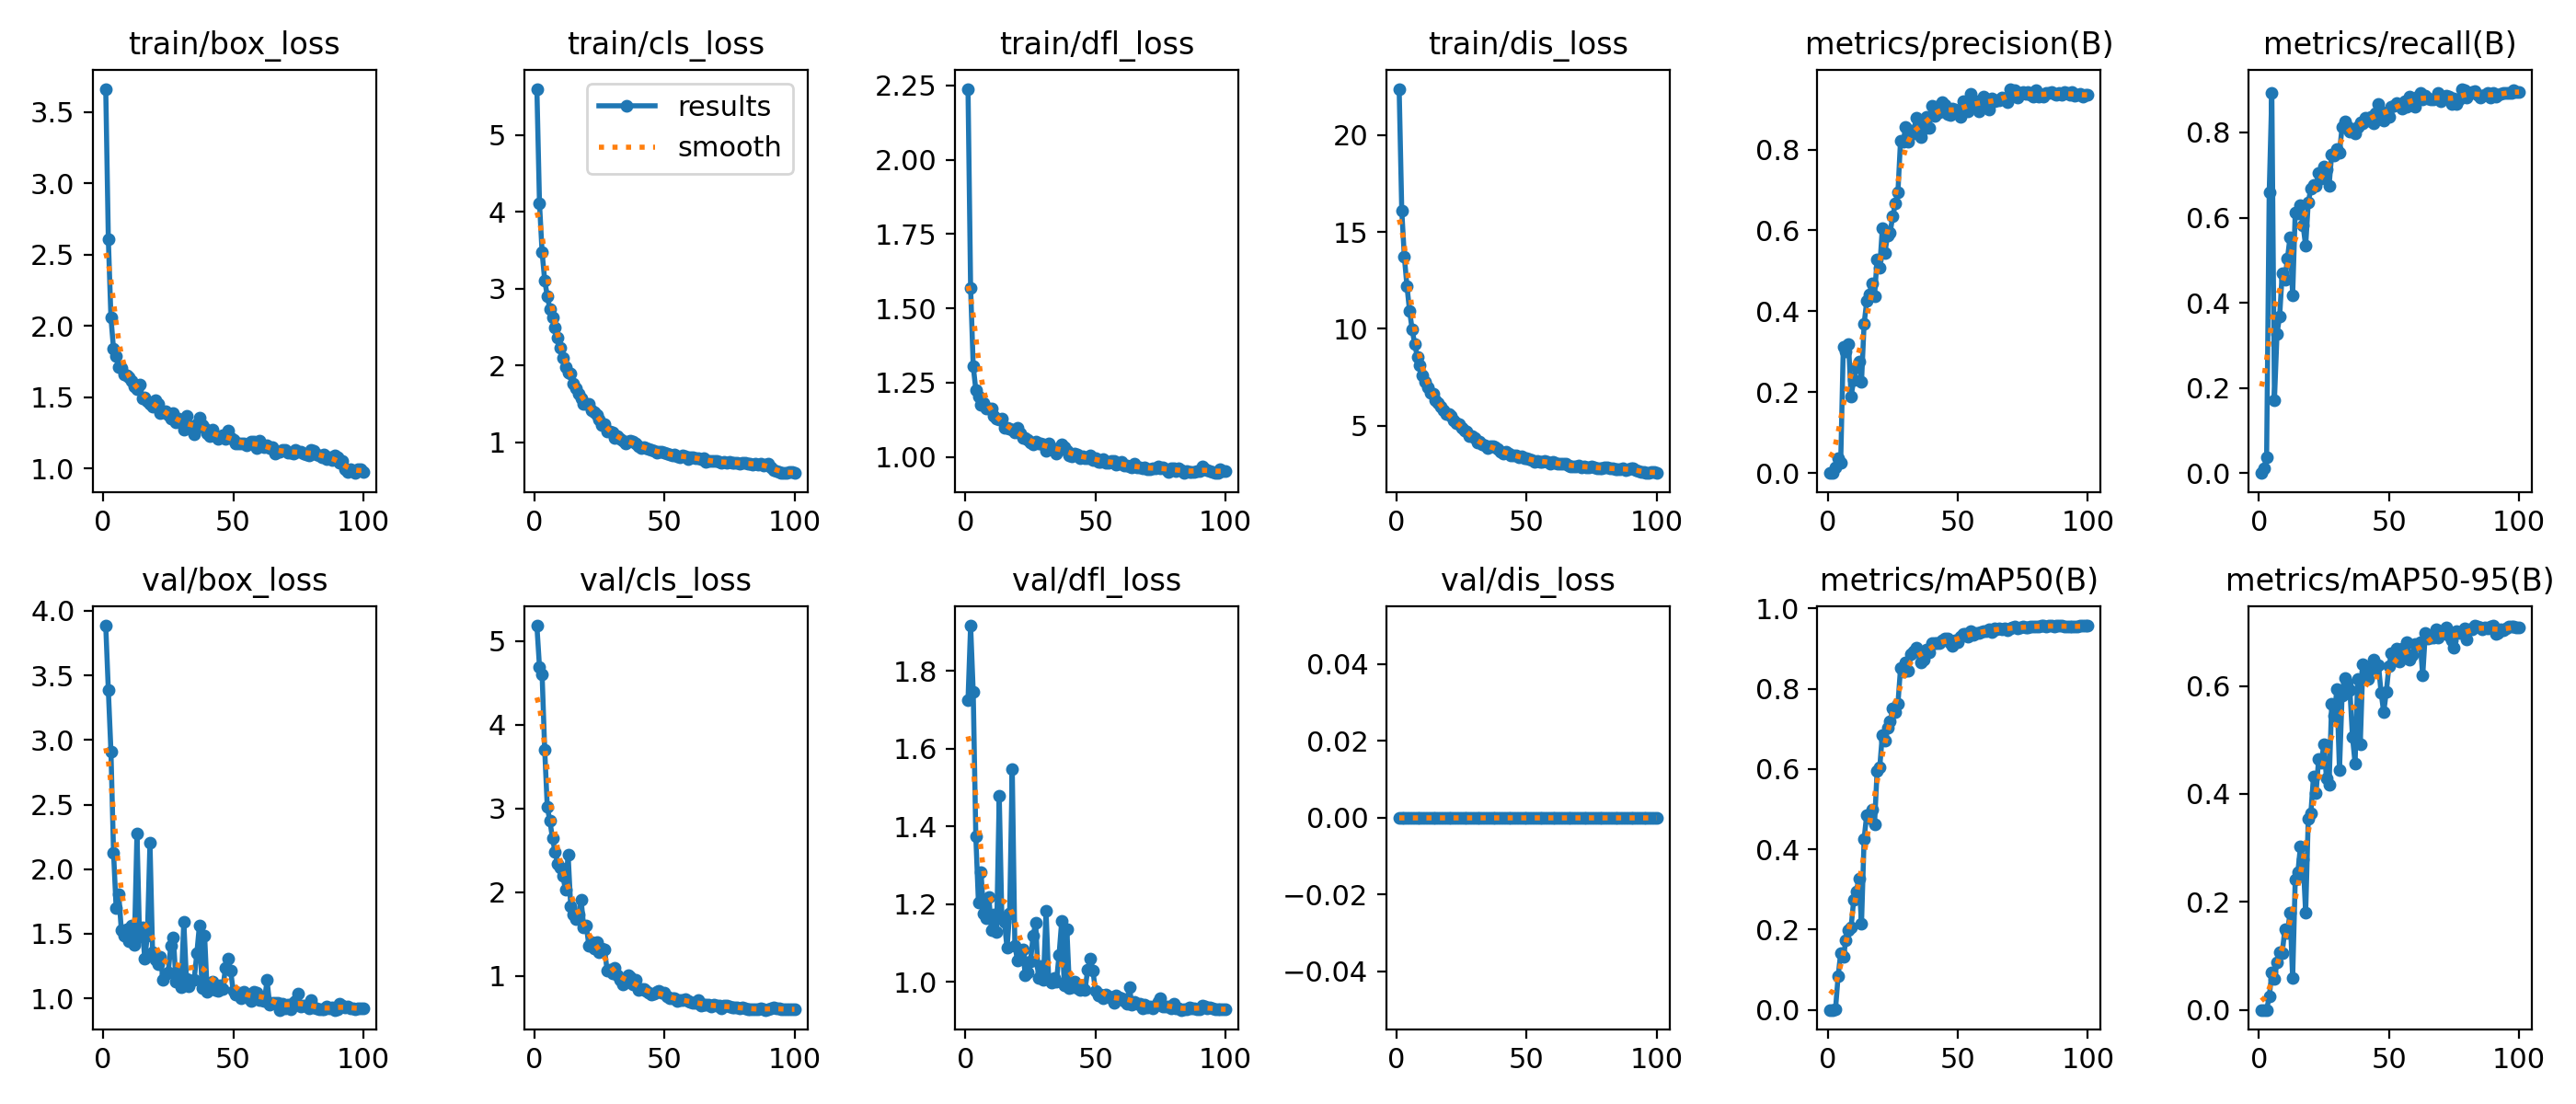

The file beside this chart, header and first rows:
epoch, time, train/box_loss, train/cls_loss, train/dfl_loss, train/dis_loss, metrics/precision(B), metrics/recall(B), metrics/mAP50(B), metrics/mAP50-95(B), val/box_loss, val/cls_loss, val/dfl_loss, val/dis_loss, lr/pg0, lr/pg1, lr/pg2
1, 16.93, 3.662, 5.598, 2.238, 22.39, 0, 0, 0, 0, 3.885, 5.181, 1.726, 0, 0.0003077, 0.0003077, 0.06954
2, 26.96, 2.605, 4.115, 1.568, 16.11, 0.00025, 0.01189, 1e-05, 0, 3.384, 4.688, 1.917, 0, 0.0006409, 0.0006409, 0.03654
3, 38.82, 2.057, 3.476, 1.305, 13.71, 0.01343, 0.03732, 0.00116, 0.00024, 2.911, 4.602, 1.746, 0, 0.0009734, 0.0009734, 0.003538
4, 50.13, 1.838, 3.109, 1.226, 12.2, 0.03668, 0.6602, 0.08309, 0.02433, 2.127, 3.702, 1.374, 0, 0.0009978, 0.0009978, 0.0009978
5, 61.92, 1.789, 2.903, 1.203, 10.93, 0.0251, 0.8924, 0.1418, 0.06866, 1.696, 3.014, 1.205, 0, 0.0009961, 0.0009961, 0.0009961
6, 72.98, 1.709, 2.735, 1.175, 9.957, 0.3118, 0.1711, 0.1315, 0.05674, 1.806, 2.849, 1.283, 0, 0.0009939, 0.0009939, 0.0009939
7, 84.21, 1.706, 2.623, 1.183, 9.193, 0.301, 0.3278, 0.1725, 0.08825, 1.524, 2.642, 1.177, 0, 0.0009912, 0.0009912, 0.0009912
8, 95.75, 1.658, 2.488, 1.162, 8.541, 0.3195, 0.3682, 0.1992, 0.1075, 1.482, 2.477, 1.164, 0, 0.0009881, 0.0009881, 0.0009881
9, 107.1, 1.655, 2.367, 1.164, 8.122, 0.1892, 0.4697, 0.2064, 0.1054, 1.536, 2.338, 1.22, 0, 0.0009844, 0.0009844, 0.0009844
10, 118.2, 1.641, 2.228, 1.162, 7.594, 0.2307, 0.4532, 0.2735, 0.1489, 1.439, 2.289, 1.134, 0, 0.0009803, 0.0009803, 0.0009803
11, 129.5, 1.616, 2.095, 1.14, 7.255, 0.2627, 0.504, 0.2951, 0.1421, 1.562, 2.189, 1.174, 0, 0.0009758, 0.0009758, 0.0009758
12, 141, 1.578, 1.983, 1.13, 6.992, 0.2755, 0.5544, 0.3277, 0.1805, 1.417, 2.025, 1.13, 0, 0.0009707, 0.0009707, 0.0009707
13, 152.2, 1.559, 1.91, 1.127, 6.702, 0.2252, 0.418, 0.2137, 0.05914, 2.278, 2.448, 1.478, 0, 0.0009652, 0.0009652, 0.0009652
14, 163.3, 1.592, 1.898, 1.128, 6.664, 0.3691, 0.613, 0.4263, 0.2419, 1.475, 1.834, 1.167, 0, 0.0009593, 0.0009593, 0.0009593
15, 174.3, 1.495, 1.764, 1.099, 6.32, 0.4249, 0.6105, 0.4858, 0.2548, 1.552, 1.736, 1.154, 0, 0.0009529, 0.0009529, 0.0009529
16, 185.8, 1.501, 1.708, 1.099, 6.172, 0.4426, 0.6282, 0.4771, 0.3028, 1.307, 1.678, 1.087, 0, 0.000946, 0.000946, 0.000946
17, 196.6, 1.475, 1.637, 1.095, 5.979, 0.4695, 0.5822, 0.4996, 0.2797, 1.483, 1.728, 1.177, 0, 0.0009388, 0.0009388, 0.0009388
18, 208.4, 1.453, 1.568, 1.092, 5.775, 0.4382, 0.5334, 0.4618, 0.1799, 2.204, 1.905, 1.548, 0, 0.0009311, 0.0009311, 0.0009311
19, 219.9, 1.436, 1.506, 1.082, 5.577, 0.5288, 0.6355, 0.5957, 0.3537, 1.357, 1.584, 1.094, 0, 0.0009229, 0.0009229, 0.0009229
20, 231, 1.478, 1.5, 1.099, 5.588, 0.5073, 0.6689, 0.6032, 0.3639, 1.299, 1.596, 1.056, 0, 0.0009144, 0.0009144, 0.0009144
21, 242.2, 1.456, 1.507, 1.079, 5.513, 0.6048, 0.6766, 0.6846, 0.4318, 1.267, 1.357, 1.066, 0, 0.0009055, 0.0009055, 0.0009055
22, 253.5, 1.392, 1.422, 1.064, 5.257, 0.5444, 0.6748, 0.671, 0.4022, 1.323, 1.405, 1.084, 0, 0.0008961, 0.0008961, 0.0008961
23, 264.8, 1.397, 1.395, 1.063, 5.141, 0.5879, 0.7056, 0.7026, 0.4651, 1.142, 1.325, 1.018, 0, 0.0008864, 0.0008864, 0.0008864
24, 276, 1.404, 1.355, 1.057, 5.088, 0.5952, 0.6926, 0.7182, 0.4572, 1.189, 1.4, 1.024, 0, 0.0008763, 0.0008763, 0.0008763
25, 286.9, 1.376, 1.294, 1.05, 4.876, 0.6344, 0.7191, 0.7517, 0.4923, 1.201, 1.278, 1.052, 0, 0.0008658, 0.0008658, 0.0008658
26, 298.5, 1.348, 1.231, 1.042, 4.745, 0.666, 0.713, 0.7421, 0.4295, 1.405, 1.33, 1.119, 0, 0.000855, 0.000855, 0.000855
27, 309.1, 1.386, 1.233, 1.051, 4.673, 0.6946, 0.6749, 0.7625, 0.4175, 1.469, 1.318, 1.152, 0, 0.0008439, 0.0008439, 0.0008439
28, 320.5, 1.324, 1.143, 1.044, 4.438, 0.8225, 0.7485, 0.851, 0.5671, 1.126, 1.064, 1.011, 0, 0.0008323, 0.0008323, 0.0008323
29, 331.4, 1.349, 1.148, 1.047, 4.437, 0.8196, 0.746, 0.8432, 0.545, 1.212, 1.074, 1.042, 0, 0.0008205, 0.0008205, 0.0008205
30, 342.4, 1.34, 1.132, 1.043, 4.345, 0.8558, 0.7602, 0.8651, 0.5944, 1.088, 1.029, 1.005, 0, 0.0008084, 0.0008084, 0.0008084
31, 354, 1.273, 1.053, 1.022, 4.106, 0.8198, 0.7531, 0.8439, 0.4445, 1.593, 1.098, 1.183, 0, 0.000796, 0.000796, 0.000796
32, 364.8, 1.37, 1.086, 1.046, 4.159, 0.8459, 0.8125, 0.8858, 0.582, 1.152, 1.003, 1.008, 0, 0.0007832, 0.0007832, 0.0007832
33, 376.4, 1.301, 1.048, 1.03, 4.047, 0.8398, 0.8266, 0.8921, 0.6144, 1.091, 0.9508, 0.9988, 0, 0.0007702, 0.0007702, 0.0007702
34, 387.5, 1.292, 1.022, 1.026, 3.962, 0.8794, 0.8158, 0.9031, 0.6054, 1.137, 0.8923, 1.01, 0, 0.000757, 0.000757, 0.000757
35, 398.3, 1.24, 0.9899, 1.013, 3.842, 0.8672, 0.8018, 0.891, 0.5932, 1.146, 0.9166, 1.001, 0, 0.0007435, 0.0007435, 0.0007435
36, 410.2, 1.311, 1.009, 1.023, 3.92, 0.8313, 0.8087, 0.8656, 0.5056, 1.347, 1.012, 1.071, 0, 0.0007297, 0.0007297, 0.0007297
37, 421, 1.359, 1.028, 1.042, 3.921, 0.8503, 0.7981, 0.8734, 0.4567, 1.564, 0.9854, 1.156, 0, 0.0007158, 0.0007158, 0.0007158
38, 432.8, 1.308, 1.008, 1.034, 3.869, 0.8801, 0.8134, 0.8968, 0.6136, 1.079, 0.8994, 0.9913, 0, 0.0007016, 0.0007016, 0.0007016
39, 443.6, 1.286, 0.9911, 1.022, 3.792, 0.8541, 0.8244, 0.8909, 0.4926, 1.484, 0.9535, 1.135, 0, 0.0006872, 0.0006872, 0.0006872
40, 454.8, 1.249, 0.9465, 1.004, 3.673, 0.9082, 0.8208, 0.9126, 0.641, 1.048, 0.8307, 0.9835, 0, 0.0006727, 0.0006727, 0.0006727
41, 465.9, 1.228, 0.9268, 1.003, 3.556, 0.8839, 0.8336, 0.9146, 0.6271, 1.096, 0.8418, 0.9876, 0, 0.000658, 0.000658, 0.000658
42, 476.8, 1.27, 0.9429, 1.012, 3.654, 0.9053, 0.8284, 0.9135, 0.6128, 1.127, 0.8378, 1, 0, 0.0006431, 0.0006431, 0.0006431
43, 488.2, 1.23, 0.9276, 1.008, 3.544, 0.8924, 0.8364, 0.9145, 0.631, 1.061, 0.8204, 0.9856, 0, 0.0006281, 0.0006281, 0.0006281
44, 499, 1.206, 0.9133, 0.9959, 3.464, 0.9182, 0.8215, 0.9206, 0.6482, 1.059, 0.7964, 0.9804, 0, 0.000613, 0.000613, 0.000613
45, 509.8, 1.224, 0.9012, 1.002, 3.442, 0.9103, 0.8453, 0.9259, 0.633, 1.103, 0.7816, 0.9843, 0, 0.0005978, 0.0005978, 0.0005978
46, 521, 1.233, 0.8917, 0.9976, 3.447, 0.8871, 0.8659, 0.9251, 0.6386, 1.073, 0.7834, 0.9807, 0, 0.0005824, 0.0005824, 0.0005824
47, 532, 1.209, 0.8638, 0.9954, 3.357, 0.8857, 0.8484, 0.9147, 0.5875, 1.233, 0.8101, 1.032, 0, 0.000567, 0.000567, 0.000567
48, 543.9, 1.269, 0.8829, 1.006, 3.41, 0.9005, 0.8285, 0.9075, 0.5515, 1.306, 0.8183, 1.061, 0, 0.0005516, 0.0005516, 0.0005516
49, 554.9, 1.216, 0.8759, 0.9911, 3.334, 0.9, 0.8475, 0.9203, 0.5886, 1.213, 0.7991, 1.03, 0, 0.0005361, 0.0005361, 0.0005361
50, 565.8, 1.201, 0.8676, 0.996, 3.317, 0.8946, 0.836, 0.9156, 0.6363, 1.056, 0.7959, 0.9762, 0, 0.0005205, 0.0005205, 0.0005205
51, 577, 1.178, 0.8527, 0.9832, 3.254, 0.8812, 0.8615, 0.9307, 0.6607, 1.029, 0.7547, 0.966, 0, 0.000505, 0.000505, 0.000505
52, 588.3, 1.18, 0.8398, 0.9839, 3.218, 0.9188, 0.8631, 0.9364, 0.654, 1.045, 0.732, 0.9689, 0, 0.0004895, 0.0004895, 0.0004895
53, 599.4, 1.174, 0.8318, 0.992, 3.148, 0.9101, 0.8696, 0.9369, 0.6685, 1.002, 0.7299, 0.9587, 0, 0.0004739, 0.0004739, 0.0004739
54, 611.1, 1.176, 0.8449, 0.9813, 3.189, 0.8943, 0.8645, 0.9295, 0.6448, 1.05, 0.7377, 0.9685, 0, 0.0004584, 0.0004584, 0.0004584
55, 622.2, 1.166, 0.8235, 0.9807, 3.132, 0.9371, 0.8561, 0.9425, 0.67, 1.009, 0.6943, 0.9632, 0, 0.000443, 0.000443, 0.000443
56, 633.3, 1.179, 0.8124, 0.9874, 3.15, 0.9051, 0.873, 0.9351, 0.6611, 1.024, 0.7139, 0.9588, 0, 0.0004276, 0.0004276, 0.0004276
57, 644.4, 1.189, 0.8288, 0.9883, 3.184, 0.9193, 0.8607, 0.9378, 0.6806, 0.9761, 0.7072, 0.9461, 0, 0.0004122, 0.0004122, 0.0004122
58, 655, 1.188, 0.8186, 0.9746, 3.145, 0.8953, 0.8839, 0.9389, 0.6488, 1.052, 0.7228, 0.9657, 0, 0.000397, 0.000397, 0.000397
59, 665.7, 1.142, 0.789, 0.9771, 3.027, 0.9179, 0.8804, 0.9408, 0.6579, 1.046, 0.6968, 0.9618, 0, 0.0003819, 0.0003819, 0.0003819
60, 676.9, 1.198, 0.8108, 0.9839, 3.114, 0.9311, 0.8604, 0.9429, 0.6773, 0.9888, 0.6837, 0.9578, 0, 0.0003669, 0.0003669, 0.0003669
... 40 more rows
